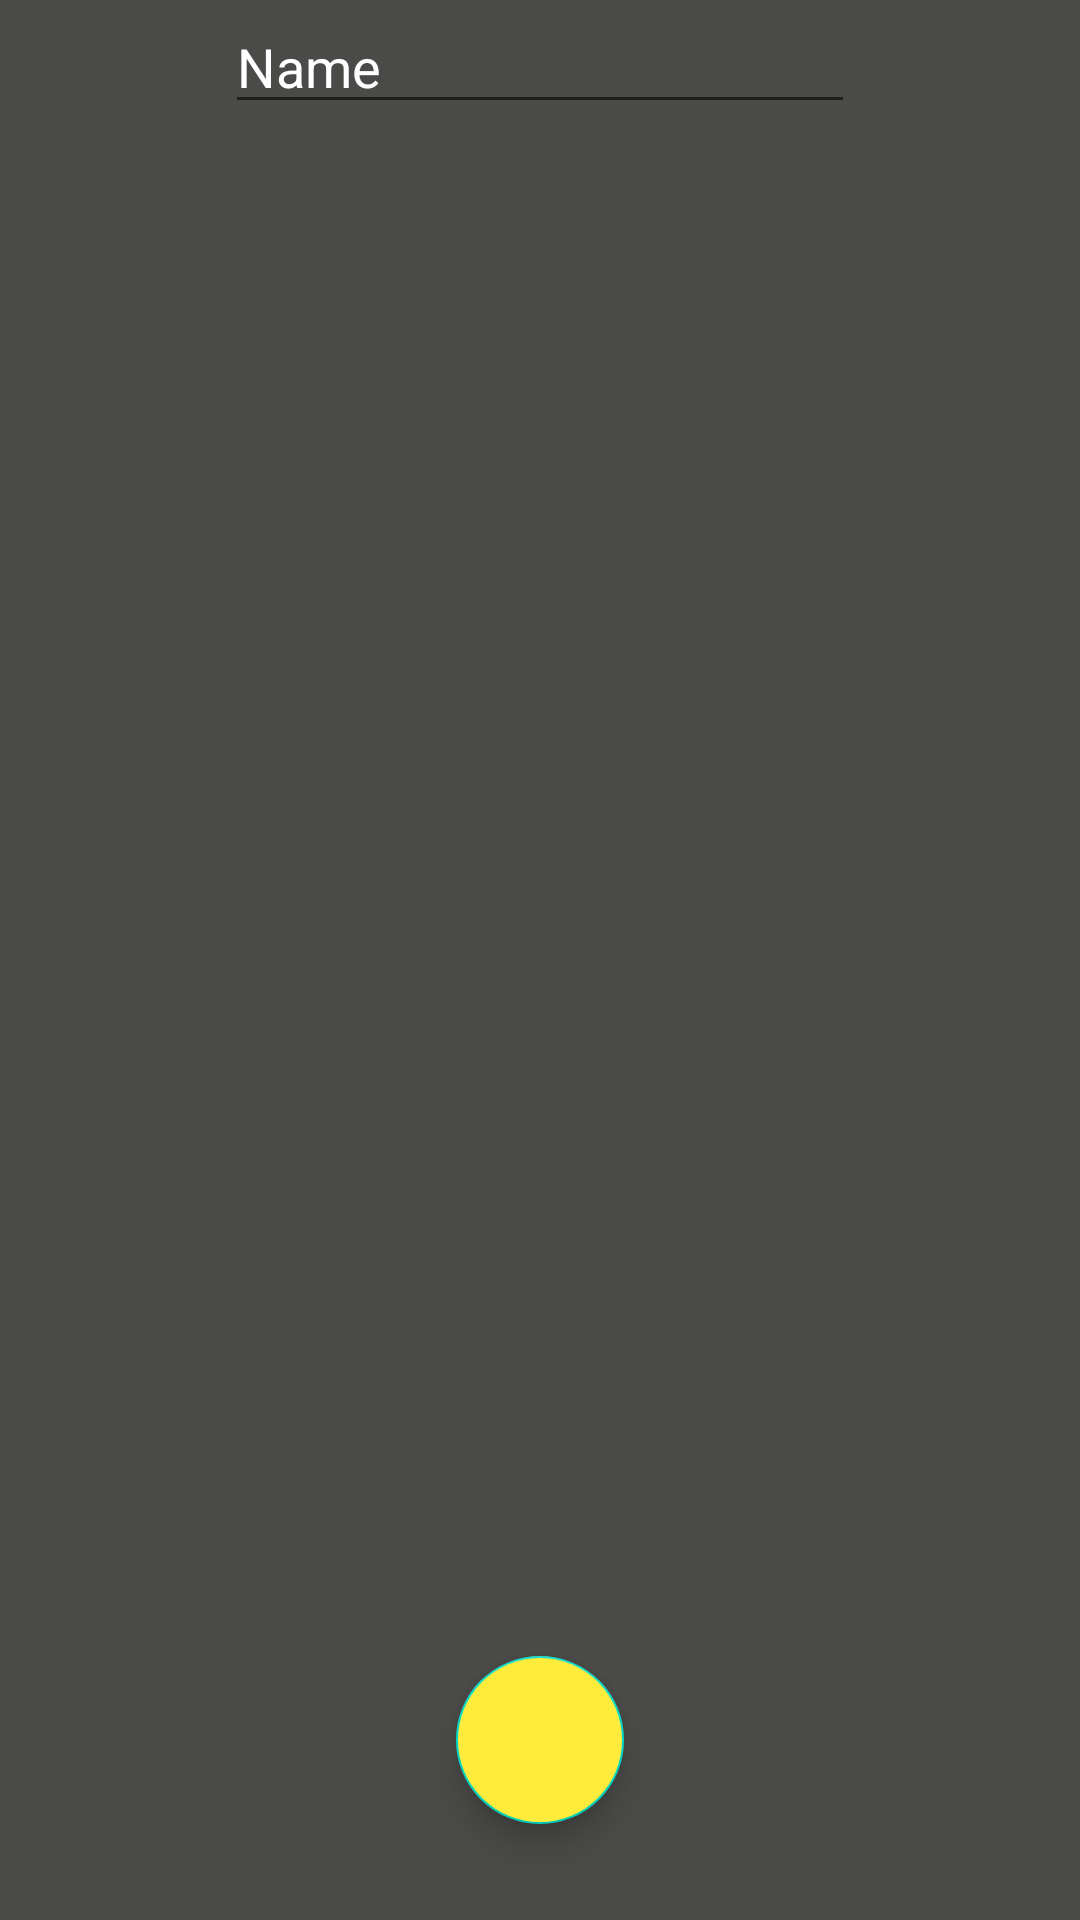

Write the Android layout XML for this screen, with the resource values it uses.
<!-- AndroidManifest.xml: application theme Theme.Aptechka -->
<!-- res/layout/choose_medicine_item_list.xml -->
<?xml version="1.0" encoding="utf-8"?>
<layout xmlns:tools="http://schemas.android.com/tools"
    xmlns:android="http://schemas.android.com/apk/res/android"
    xmlns:app="http://schemas.android.com/apk/res-auto">
    <data>
        <variable
            name="viewModel"
            type="com.example.aptechka.chooseItemMedicineList.ChooseMedicineItemListViewModel" />
    </data>
<androidx.constraintlayout.widget.ConstraintLayout
    android:layout_width="match_parent"
    android:layout_height="match_parent"
    android:background="@color/grey">

    <com.google.android.material.floatingactionbutton.FloatingActionButton
        android:id="@+id/chooseBtn"
        android:layout_width="wrap_content"
        android:layout_height="wrap_content"
        android:layout_marginBottom="32dp"
        android:clickable="true"
        app:layout_constraintBottom_toBottomOf="parent"
        app:layout_constraintEnd_toEndOf="parent"
        app:layout_constraintStart_toStartOf="parent"
        app:srcCompat="@drawable/baseline_check_24"
        android:backgroundTint="@color/yellow"/>

    <EditText
        android:id="@+id/listName"
        android:layout_width="wrap_content"
        android:layout_height="wrap_content"
        android:ems="10"
        android:inputType="textPersonName"
        android:hint="@string/name"
        android:textColor="@color/yellow"
        android:textColorHint="@color/white"
        app:layout_constraintEnd_toEndOf="parent"
        app:layout_constraintStart_toStartOf="parent"
        app:layout_constraintTop_toTopOf="parent" />

    <ListView
        android:id="@+id/listView"
        android:layout_width="match_parent"
        android:layout_height="match_parent"
        android:layout_marginTop="50dp"
        android:choiceMode="multipleChoice"
        app:layout_constraintBottom_toBottomOf="parent"
        app:layout_constraintEnd_toEndOf="parent"
        app:layout_constraintHorizontal_bias="1.0"
        app:layout_constraintStart_toStartOf="parent"
        app:layout_constraintTop_toBottomOf="@+id/listName"
        app:layout_constraintVertical_bias="0.0" >

    </ListView>
</androidx.constraintlayout.widget.ConstraintLayout>
</layout>
<!-- resources referenced by this layout -->
<resources>
  <color name="grey">#4A4A48</color>
  <color name="white">#FFFFFFFF</color>
  <color name="yellow">#FFEB3B</color>
  <string name="name">Name</string>
  <style name="Theme.Aptechka" parent="Theme.MaterialComponents.DayNight.DarkActionBar">
          
          <item name="colorPrimary">@color/purple_500</item>
          <item name="colorPrimaryVariant">@color/purple_700</item>
          <item name="colorOnPrimary">@color/white</item>
          
          <item name="colorSecondary">@color/teal_200</item>
          <item name="colorSecondaryVariant">@color/teal_700</item>
          <item name="colorOnSecondary">@color/black</item>
          
          <item name="android:statusBarColor">?attr/colorPrimaryVariant</item>
          
      </style>
  <color name="purple_500">#FF6200EE</color>
  <color name="purple_700">#FF3700B3</color>
  <color name="teal_200">#FF03DAC5</color>
  <color name="teal_700">#FF018786</color>
  <color name="black">#FF000000</color>
</resources>
